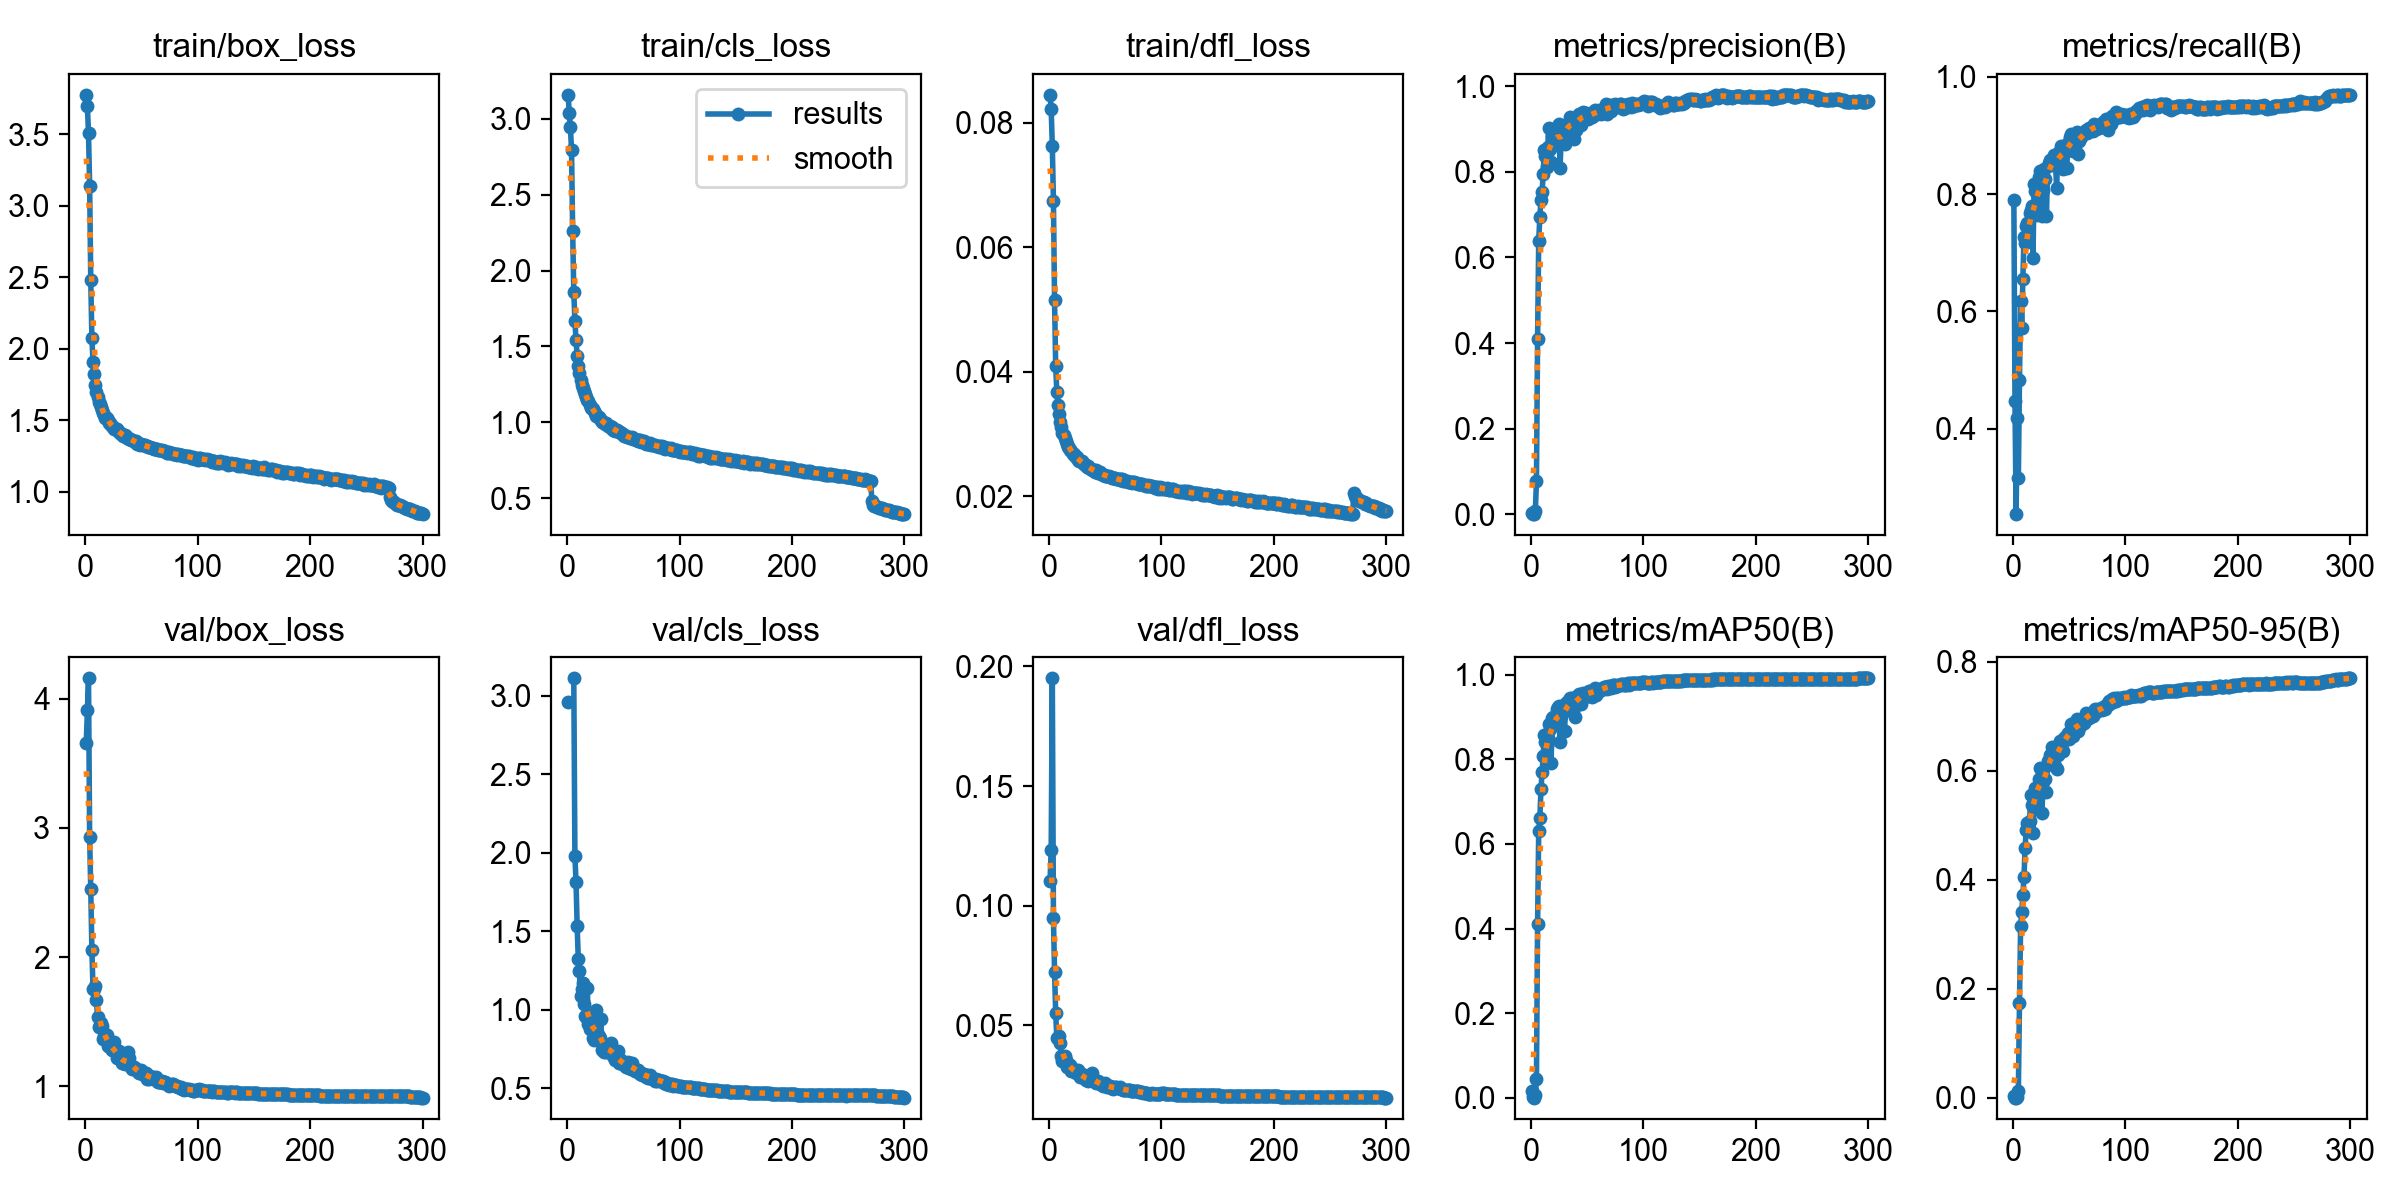

Data behind this chart, as committed beside it:
epoch, time, train/box_loss, train/cls_loss, train/dfl_loss, metrics/precision(B), metrics/recall(B), metrics/mAP50(B), metrics/mAP50-95(B), val/box_loss, val/cls_loss, val/dfl_loss, lr/pg0, lr/pg1, lr/pg2, lr/pg3, lr/pg4, lr/pg5, lr/pg6, lr/pg7
1, 46.54, 3.774, 3.157, 0.08451, 0.00306, 0.7895, 0.01588, 0.00273, 3.655, 2.959, 0.1105, 0.009915, 0.003305, 0.009915, 0.003305, 0.009915, 0.003305, 0.009915, 0.003305
2, 76.31, 3.697, 3.035, 0.08219, 0.00167, 0.4466, 0.00132, 0.00029, 3.909, inf, 0.1234, 0.01985, 0.006617, 0.01985, 0.006617, 0.01985, 0.006617, 0.01985, 0.006617
3, 108.2, 3.506, 2.942, 0.07632, 0.00095, 0.2546, 0.00062, 0.00015, 4.157, inf, 0.195, 0.02972, 0.009906, 0.02972, 0.009906, 0.02972, 0.009906, 0.02972, 0.009906
4, 139.9, 3.14, 2.795, 0.06746, 0.00723, 0.4178, 0.00622, 0.00174, 2.928, inf, 0.09476, 0.0297, 0.009901, 0.0297, 0.009901, 0.0297, 0.009901, 0.0297, 0.009901
5, 170.6, 2.483, 2.262, 0.0515, 0.07875, 0.3161, 0.04383, 0.01149, 2.525, inf, 0.07241, 0.0296, 0.009868, 0.0296, 0.009868, 0.0296, 0.009868, 0.0296, 0.009868
6, 200.4, 2.073, 1.861, 0.04096, 0.4106, 0.483, 0.4107, 0.1742, 2.056, 3.111, 0.055, 0.0295, 0.009835, 0.0295, 0.009835, 0.0295, 0.009835, 0.0295, 0.009835
7, 230.3, 1.908, 1.671, 0.0368, 0.6391, 0.6187, 0.6302, 0.3144, 1.751, 1.98, 0.04483, 0.02941, 0.009802, 0.02941, 0.009802, 0.02941, 0.009802, 0.02941, 0.009802
8, 259.9, 1.823, 1.542, 0.03469, 0.6944, 0.5713, 0.6603, 0.3399, 1.753, 1.814, 0.04469, 0.02931, 0.009769, 0.02931, 0.009769, 0.02931, 0.009769, 0.02931, 0.009769
9, 289.2, 1.75, 1.438, 0.03323, 0.7341, 0.6545, 0.7294, 0.3718, 1.775, 1.53, 0.04544, 0.02921, 0.009736, 0.02921, 0.009736, 0.02921, 0.009736, 0.02921, 0.009736
10, 319.2, 1.695, 1.371, 0.03192, 0.7537, 0.7262, 0.7697, 0.4054, 1.671, 1.322, 0.04246, 0.02911, 0.009703, 0.02911, 0.009703, 0.02911, 0.009703, 0.02911, 0.009703
11, 349.4, 1.663, 1.326, 0.03108, 0.7951, 0.7174, 0.8086, 0.4591, 1.538, 1.248, 0.03717, 0.02901, 0.00967, 0.02901, 0.00967, 0.02901, 0.00967, 0.02901, 0.00967
12, 379.2, 1.63, 1.277, 0.03024, 0.8502, 0.7454, 0.857, 0.4911, 1.46, 1.088, 0.03506, 0.02891, 0.009637, 0.02891, 0.009637, 0.02891, 0.009637, 0.02891, 0.009637
13, 410.6, 1.612, 1.249, 0.0299, 0.8373, 0.7509, 0.8403, 0.5034, 1.472, 1.128, 0.03569, 0.02881, 0.009604, 0.02881, 0.009604, 0.02881, 0.009604, 0.02881, 0.009604
14, 442.8, 1.595, 1.229, 0.02933, 0.8119, 0.7291, 0.8337, 0.4962, 1.493, 1.171, 0.03716, 0.02871, 0.009571, 0.02871, 0.009571, 0.02871, 0.009571, 0.02871, 0.009571
15, 474.2, 1.573, 1.207, 0.02891, 0.8566, 0.7678, 0.8494, 0.5077, 1.465, 1.033, 0.03537, 0.02861, 0.009538, 0.02861, 0.009538, 0.02861, 0.009538, 0.02861, 0.009538
16, 505.7, 1.55, 1.188, 0.0284, 0.9022, 0.773, 0.8824, 0.5552, 1.369, 0.9607, 0.03259, 0.02851, 0.009505, 0.02851, 0.009505, 0.02851, 0.009505, 0.02851, 0.009505
17, 537.6, 1.538, 1.166, 0.02799, 0.8534, 0.7805, 0.8721, 0.5369, 1.391, 0.9539, 0.03393, 0.02842, 0.009472, 0.02842, 0.009472, 0.02842, 0.009472, 0.02842, 0.009472
18, 568.7, 1.519, 1.148, 0.02771, 0.8219, 0.691, 0.7919, 0.4861, 1.404, 1.138, 0.03281, 0.02832, 0.009439, 0.02832, 0.009439, 0.02832, 0.009439, 0.02832, 0.009439
19, 599.6, 1.52, 1.143, 0.0275, 0.8837, 0.817, 0.8967, 0.5464, 1.4, 0.9073, 0.0333, 0.02822, 0.009406, 0.02822, 0.009406, 0.02822, 0.009406, 0.02822, 0.009406
20, 631.5, 1.5, 1.114, 0.02724, 0.8762, 0.806, 0.9003, 0.569, 1.311, 0.8776, 0.03094, 0.02812, 0.009373, 0.02812, 0.009373, 0.02812, 0.009373, 0.02812, 0.009373
21, 662.1, 1.483, 1.097, 0.0268, 0.884, 0.7646, 0.8813, 0.5564, 1.345, 0.9416, 0.03157, 0.02802, 0.00934, 0.02802, 0.00934, 0.02802, 0.00934, 0.02802, 0.00934
22, 693.2, 1.483, 1.096, 0.02675, 0.8641, 0.8023, 0.8953, 0.566, 1.307, 0.9289, 0.03079, 0.02792, 0.009307, 0.02792, 0.009307, 0.02792, 0.009307, 0.02792, 0.009307
23, 724.3, 1.469, 1.088, 0.0265, 0.9051, 0.83, 0.9198, 0.5847, 1.294, 0.8184, 0.03064, 0.02782, 0.009274, 0.02782, 0.009274, 0.02782, 0.009274, 0.02782, 0.009274
24, 756.1, 1.457, 1.073, 0.02627, 0.9011, 0.8397, 0.9237, 0.6043, 1.279, 0.808, 0.03013, 0.02772, 0.009241, 0.02772, 0.009241, 0.02772, 0.009241, 0.02772, 0.009241
25, 789.2, 1.454, 1.063, 0.02626, 0.9107, 0.8154, 0.925, 0.5877, 1.284, 0.8241, 0.0306, 0.02762, 0.009208, 0.02762, 0.009208, 0.02762, 0.009208, 0.02762, 0.009208
26, 822, 1.44, 1.045, 0.02576, 0.8088, 0.7633, 0.8413, 0.523, 1.339, 0.997, 0.03131, 0.02753, 0.009175, 0.02753, 0.009175, 0.02753, 0.009175, 0.02753, 0.009175
27, 853.8, 1.436, 1.041, 0.02572, 0.881, 0.8074, 0.9027, 0.5841, 1.265, 0.8582, 0.02958, 0.02743, 0.009142, 0.02743, 0.009142, 0.02743, 0.009142, 0.02743, 0.009142
28, 885.5, 1.436, 1.037, 0.02568, 0.9008, 0.8421, 0.926, 0.6056, 1.218, 0.8315, 0.0283, 0.02733, 0.009109, 0.02733, 0.009109, 0.02733, 0.009109, 0.02733, 0.009109
29, 917.3, 1.427, 1.021, 0.02562, 0.8872, 0.8266, 0.9123, 0.5851, 1.259, 0.819, 0.02952, 0.02723, 0.009076, 0.02723, 0.009076, 0.02723, 0.009076, 0.02723, 0.009076
30, 947.9, 1.417, 1.015, 0.02539, 0.8648, 0.7633, 0.8665, 0.5611, 1.273, 0.9417, 0.02931, 0.02713, 0.009043, 0.02713, 0.009043, 0.02713, 0.009043, 0.02713, 0.009043
31, 978.8, 1.414, 1.005, 0.02525, 0.9052, 0.8484, 0.9332, 0.6188, 1.227, 0.7428, 0.02852, 0.02703, 0.00901, 0.02703, 0.00901, 0.02703, 0.00901, 0.02703, 0.00901
32, 1010, 1.402, 1.002, 0.02497, 0.9007, 0.8531, 0.926, 0.6194, 1.207, 0.7586, 0.02759, 0.02693, 0.008977, 0.02693, 0.008977, 0.02693, 0.008977, 0.02693, 0.008977
33, 1041, 1.404, 0.997, 0.025, 0.909, 0.858, 0.9373, 0.6288, 1.179, 0.729, 0.02725, 0.02683, 0.008944, 0.02683, 0.008944, 0.02683, 0.008944, 0.02683, 0.008944
34, 1072, 1.394, 0.9921, 0.02471, 0.9101, 0.8573, 0.9376, 0.6313, 1.177, 0.7462, 0.02729, 0.02673, 0.008911, 0.02673, 0.008911, 0.02673, 0.008911, 0.02673, 0.008911
35, 1103, 1.396, 0.993, 0.02484, 0.9266, 0.8599, 0.9459, 0.6429, 1.17, 0.7275, 0.02687, 0.02663, 0.008878, 0.02663, 0.008878, 0.02663, 0.008878, 0.02663, 0.008878
36, 1134, 1.388, 0.9742, 0.02457, 0.9184, 0.849, 0.9354, 0.6262, 1.187, 0.7341, 0.02716, 0.02653, 0.008845, 0.02653, 0.008845, 0.02653, 0.008845, 0.02653, 0.008845
37, 1166, 1.38, 0.9766, 0.02443, 0.9185, 0.8669, 0.9454, 0.6381, 1.186, 0.7332, 0.02722, 0.02644, 0.008812, 0.02644, 0.008812, 0.02644, 0.008812, 0.02644, 0.008812
38, 1198, 1.379, 0.9764, 0.02426, 0.8775, 0.8541, 0.9215, 0.6087, 1.263, 0.769, 0.03003, 0.02634, 0.008779, 0.02634, 0.008779, 0.02634, 0.008779, 0.02634, 0.008779
39, 1229, 1.37, 0.9641, 0.02417, 0.9057, 0.8113, 0.8995, 0.6039, 1.22, 0.7899, 0.02768, 0.02624, 0.008746, 0.02624, 0.008746, 0.02624, 0.008746, 0.02624, 0.008746
40, 1260, 1.372, 0.9696, 0.02419, 0.898, 0.8663, 0.9381, 0.6288, 1.175, 0.7415, 0.02689, 0.02614, 0.008713, 0.02614, 0.008713, 0.02614, 0.008713, 0.02614, 0.008713
41, 1291, 1.365, 0.951, 0.02398, 0.9192, 0.8714, 0.9497, 0.6458, 1.149, 0.7045, 0.0261, 0.02604, 0.00868, 0.02604, 0.00868, 0.02604, 0.00868, 0.02604, 0.00868
42, 1323, 1.362, 0.9535, 0.02423, 0.9305, 0.8708, 0.949, 0.6548, 1.138, 0.6999, 0.02588, 0.02594, 0.008647, 0.02594, 0.008647, 0.02594, 0.008647, 0.02594, 0.008647
43, 1354, 1.357, 0.9454, 0.02396, 0.9349, 0.8818, 0.9543, 0.6499, 1.152, 0.6765, 0.02637, 0.02584, 0.008614, 0.02584, 0.008614, 0.02584, 0.008614, 0.02584, 0.008614
44, 1385, 1.349, 0.9472, 0.02378, 0.9233, 0.8765, 0.9507, 0.6502, 1.143, 0.6997, 0.02648, 0.02574, 0.008581, 0.02574, 0.008581, 0.02574, 0.008581, 0.02574, 0.008581
45, 1416, 1.357, 0.9441, 0.02384, 0.9083, 0.8431, 0.9307, 0.6361, 1.132, 0.7362, 0.02524, 0.02564, 0.008548, 0.02564, 0.008548, 0.02564, 0.008548, 0.02564, 0.008548
46, 1447, 1.335, 0.9343, 0.02352, 0.9386, 0.8816, 0.9567, 0.6601, 1.129, 0.6594, 0.02599, 0.02555, 0.008515, 0.02555, 0.008515, 0.02555, 0.008515, 0.02555, 0.008515
47, 1478, 1.34, 0.9347, 0.02358, 0.9346, 0.874, 0.9538, 0.663, 1.113, 0.6581, 0.02505, 0.02545, 0.008482, 0.02545, 0.008482, 0.02545, 0.008482, 0.02545, 0.008482
48, 1510, 1.333, 0.9287, 0.02344, 0.9243, 0.8442, 0.9463, 0.6623, 1.102, 0.6788, 0.02449, 0.02535, 0.008449, 0.02535, 0.008449, 0.02535, 0.008449, 0.02535, 0.008449
49, 1541, 1.327, 0.924, 0.02347, 0.9377, 0.8864, 0.9551, 0.6685, 1.102, 0.663, 0.025, 0.02525, 0.008416, 0.02525, 0.008416, 0.02525, 0.008416, 0.02525, 0.008416
50, 1572, 1.336, 0.9206, 0.02329, 0.9266, 0.889, 0.9513, 0.6589, 1.126, 0.6679, 0.02583, 0.02515, 0.008383, 0.02515, 0.008383, 0.02515, 0.008383, 0.02515, 0.008383
51, 1603, 1.327, 0.9132, 0.02331, 0.9219, 0.897, 0.958, 0.668, 1.106, 0.6473, 0.02482, 0.02505, 0.00835, 0.02505, 0.00835, 0.02505, 0.00835, 0.02505, 0.00835
52, 1635, 1.327, 0.9092, 0.02324, 0.935, 0.9024, 0.9626, 0.6862, 1.088, 0.6329, 0.02413, 0.02495, 0.008317, 0.02495, 0.008317, 0.02495, 0.008317, 0.02495, 0.008317
53, 1666, 1.325, 0.9059, 0.02332, 0.9357, 0.8942, 0.9622, 0.6777, 1.1, 0.6338, 0.02465, 0.02485, 0.008284, 0.02485, 0.008284, 0.02485, 0.008284, 0.02485, 0.008284
54, 1697, 1.318, 0.9043, 0.02311, 0.9275, 0.874, 0.9479, 0.6639, 1.104, 0.6656, 0.02447, 0.02475, 0.008251, 0.02475, 0.008251, 0.02475, 0.008251, 0.02475, 0.008251
55, 1728, 1.318, 0.9052, 0.02309, 0.9401, 0.881, 0.9602, 0.6896, 1.058, 0.6298, 0.0236, 0.02465, 0.008218, 0.02465, 0.008218, 0.02465, 0.008218, 0.02465, 0.008218
56, 1759, 1.314, 0.9002, 0.023, 0.9324, 0.9008, 0.9592, 0.6758, 1.088, 0.6472, 0.02437, 0.02456, 0.008185, 0.02456, 0.008185, 0.02456, 0.008185, 0.02456, 0.008185
57, 1790, 1.315, 0.8978, 0.023, 0.9431, 0.9053, 0.968, 0.6942, 1.054, 0.6232, 0.02352, 0.02446, 0.008152, 0.02446, 0.008152, 0.02446, 0.008152, 0.02446, 0.008152
58, 1821, 1.315, 0.9058, 0.02293, 0.937, 0.8688, 0.9525, 0.6725, 1.074, 0.6607, 0.02393, 0.02436, 0.008119, 0.02436, 0.008119, 0.02436, 0.008119, 0.02436, 0.008119
59, 1853, 1.304, 0.8893, 0.02286, 0.9342, 0.8905, 0.9623, 0.6797, 1.069, 0.6321, 0.02411, 0.02426, 0.008086, 0.02426, 0.008086, 0.02426, 0.008086, 0.02426, 0.008086
60, 1886, 1.306, 0.8906, 0.02275, 0.9428, 0.896, 0.9601, 0.6881, 1.073, 0.6094, 0.02432, 0.02416, 0.008053, 0.02416, 0.008053, 0.02416, 0.008053, 0.02416, 0.008053
... 240 more rows
